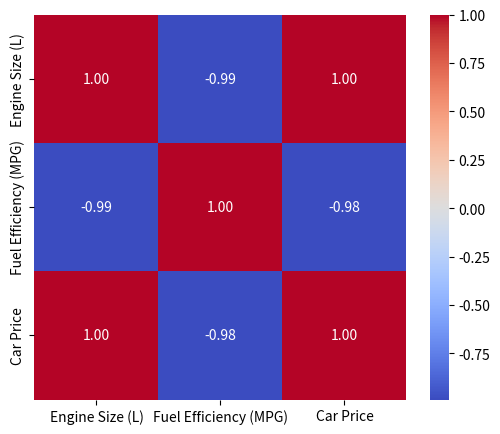
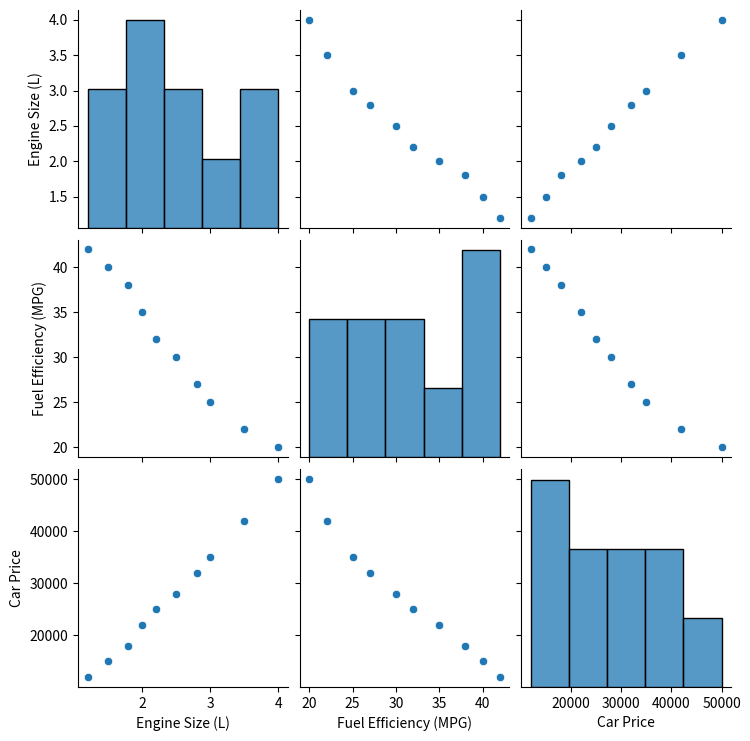

Python code for these plots, in order:
#!/usr/bin/env python
# coding: utf-8

# In[1]:


import pandas as pd
import seaborn as sns
import matplotlib.pyplot as plt

# Create a fixed dataset
data = {
    'Engine Size (L)': [1.2, 1.5, 1.8, 2.0, 2.2, 2.5, 2.8, 3.0, 3.5, 4.0],
    'Fuel Efficiency (MPG)': [42, 40, 38, 35, 32, 30, 27, 25, 22, 20],
    'Car Price': [12000, 15000, 18000, 22000, 25000, 28000, 32000, 35000, 42000, 50000]
}


# In[2]:


df_cars = pd.DataFrame(data)


# In[3]:


print(df_cars)


# In[4]:


correlation_matrix = df_cars.corr()


# In[5]:


print("\nCorrelation Matrix")
print(correlation_matrix)


# In[6]:


plt.figure(figsize=(6,5))


# In[7]:


sns.heatmap(correlation_matrix,
            annot=True,
            cmap='coolwarm',
            fmt='.2f')


# In[8]:


sns.pairplot(df_cars,
             diag_kind='hist')

plt.show()


# In[9]:


print("""
Final Inference:

• Engine Size and Car Price have a strong positive relationship, indicating that cars with larger engines are generally more expensive.

• Engine Size and Fuel Efficiency have a strong negative relationship, showing that larger engines consume more fuel and therefore have lower mileage.

• Fuel Efficiency and Car Price also have a strong negative relationship, suggesting that higher-priced cars in this dataset tend to have lower fuel efficiency.

• The heatmap provides the numerical strength and direction of these relationships, while the pairplot visually confirms the same relationships through scatter plots and shows the distribution of each variable on the diagonal.

• Together, the heatmap and pairplot help identify trends, correlations, and patterns useful for Exploratory Data Analysis (EDA).
""")


# In[ ]:
